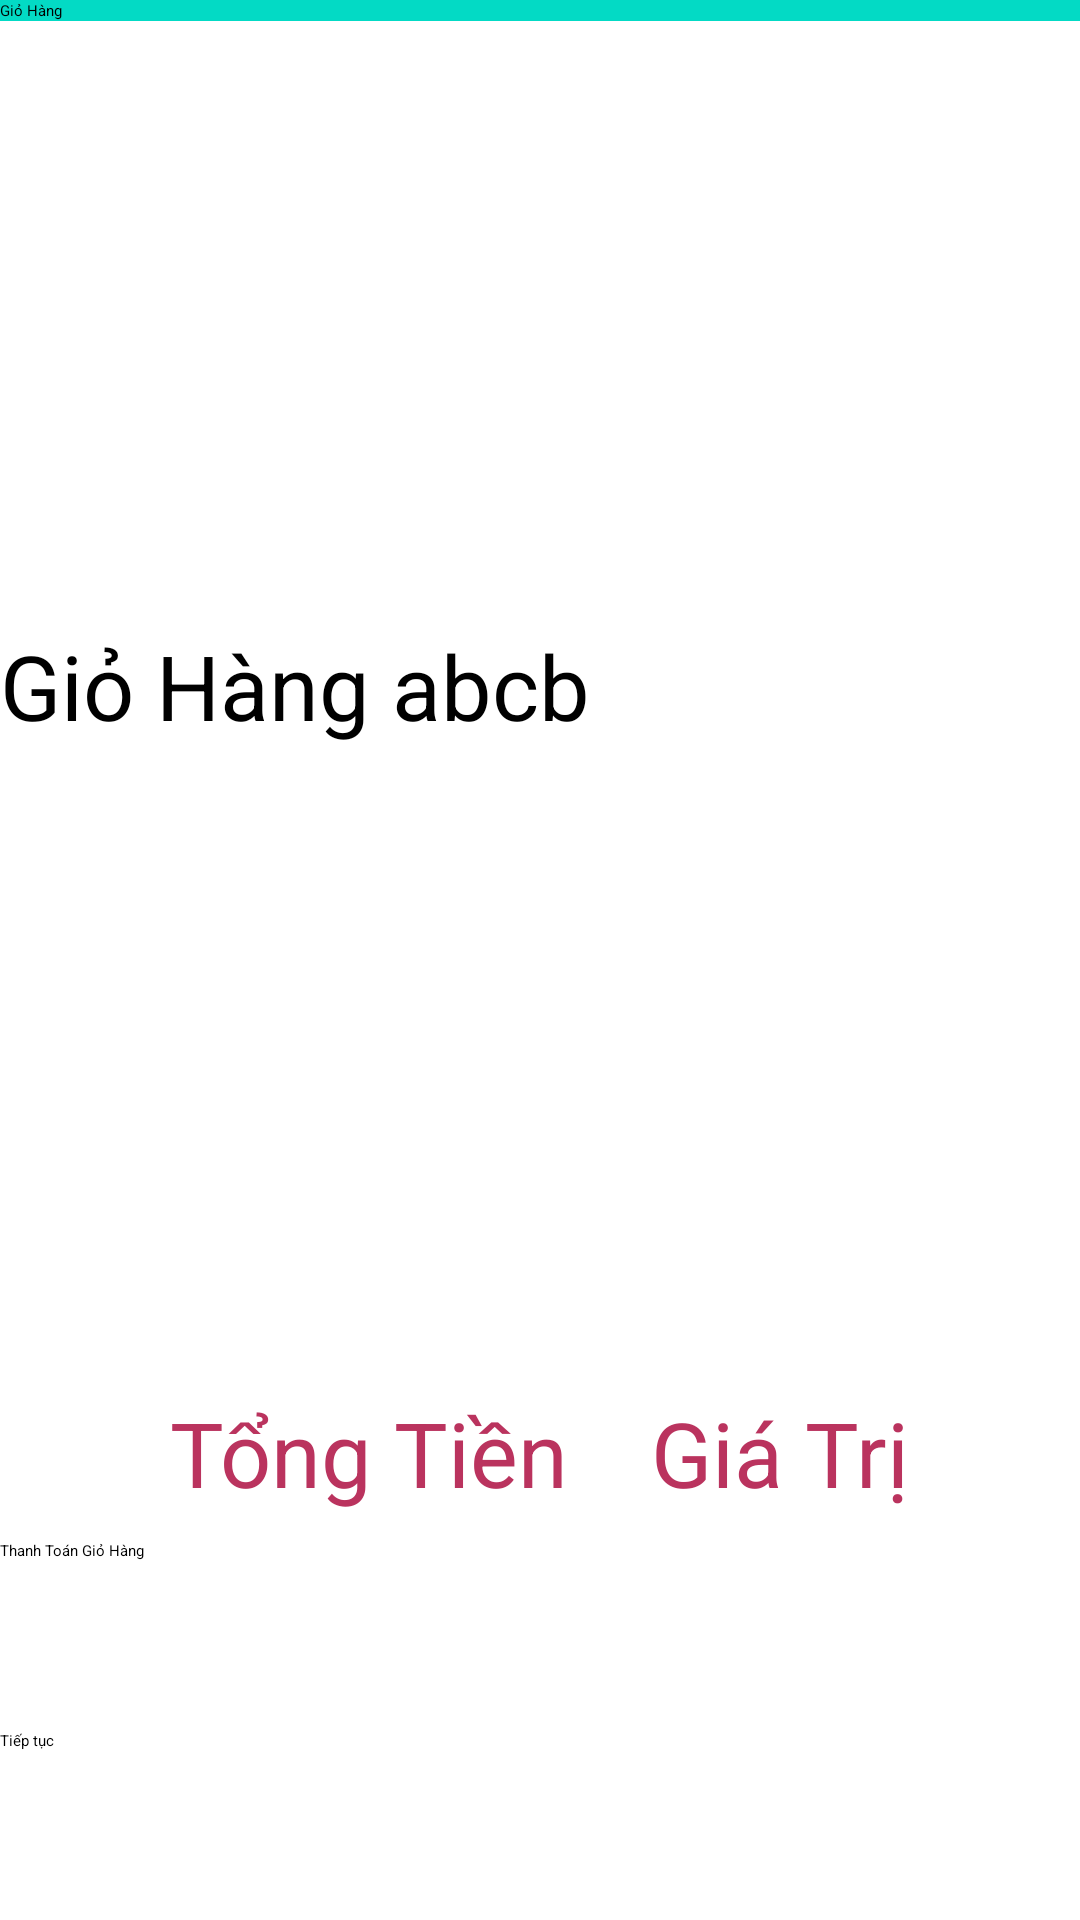

Write the Android layout XML for this screen, with the resource values it uses.
<!-- AndroidManifest.xml: application theme Theme.Duan1 -->
<!-- res/layout/activity_gio_hang.xml -->
<?xml version="1.0" encoding="utf-8"?>
<LinearLayout xmlns:android="http://schemas.android.com/apk/res/android"
    xmlns:app="http://schemas.android.com/apk/res-auto"
    xmlns:tools="http://schemas.android.com/tools"
    android:layout_width="match_parent"
    android:layout_height="match_parent"
    android:orientation="vertical"
    android:weightSum="10"
    tools:context=".actyvity.GioHang">
    <androidx.appcompat.widget.Toolbar
        android:layout_width="match_parent"
        android:layout_height="wrap_content"
        android:id="@+id/toolbargiohang"
        app:title="Giỏ Hàng"
        android:background="@color/teal_200"/>
    <LinearLayout
        android:layout_width="match_parent"
        android:layout_height="0dp"
        android:layout_weight="7">
        <FrameLayout
            android:layout_width="match_parent"
            android:layout_height="match_parent">
            <TextView
                android:layout_width="match_parent"
                android:layout_height="wrap_content"
                android:text="Giỏ Hàng abcb"
                android:id="@+id/tvthongbao"
                android:layout_gravity="center"
                android:textSize="30sp"/>
            <ListView
                android:layout_width="match_parent"
                android:layout_height="match_parent"
                android:id="@+id/lvgiohang"/>
        </FrameLayout>
    </LinearLayout>
    <LinearLayout
        android:layout_width="match_parent"
        android:layout_height="0dp"
        android:layout_weight="1">
        <LinearLayout
            android:layout_width="match_parent"
            android:layout_height="match_parent"
            android:orientation="horizontal"
            android:weightSum="2"
            android:gravity="center"
            android:layout_marginTop="5dp">
            <TextView
                android:layout_width="wrap_content"
                android:layout_height="wrap_content"
                android:text="Tổng Tiền"
                android:textSize="30sp"
                android:textColor="#BA335E"/>
            <LinearLayout
                android:gravity="right|center"
                android:layout_width="0dp"
                android:layout_height="match_parent"
                android:layout_weight="1">
            <TextView
                android:layout_width="wrap_content"
                android:layout_height="wrap_content"
                android:text="Giá Trị"
                android:id="@+id/tvtongtien"
                android:textSize="30sp"
                android:textColor="#BA335E"/>
            </LinearLayout>
        </LinearLayout>
    </LinearLayout>
    <Button
        android:layout_width="match_parent"
        android:layout_height="0dp"
        android:layout_weight="1"
        android:text="Thanh Toán Giỏ Hàng"
        android:id="@+id/btnthanhtoangiohang"/>
    <Button
        android:layout_width="match_parent"
        android:layout_height="0dp"
        android:layout_weight="1"
        android:text="Tiếp tục"
        android:id="@+id/btntieptucmuahang"/>
</LinearLayout>
<!-- resources referenced by this layout -->
<resources>
  <style name="Theme.Duan1" parent="Theme.MaterialComponents.NoActionBar">
          
          <item name="colorPrimary">@color/purple_200</item>
          <item name="colorPrimaryVariant">@color/purple_700</item>
          <item name="colorOnPrimary">@color/black</item>
          
          <item name="colorSecondary">@color/teal_200</item>
          <item name="colorSecondaryVariant">@color/teal_200</item>
          <item name="colorOnSecondary">@color/black</item>
          
          <item name="android:statusBarColor" tools:targetApi="l">?attr/colorPrimaryVariant</item>
          
      </style>
  <!-- not gathered from this repository: default colours our renderer supplied (Android Studio template values) -->
  <color name="purple_200">#FFBB86FC</color>
  <color name="purple_700">#FF3700B3</color>
  <color name="teal_200">#FF03DAC5</color>
  <color name="black">#FF000000</color>
</resources>
